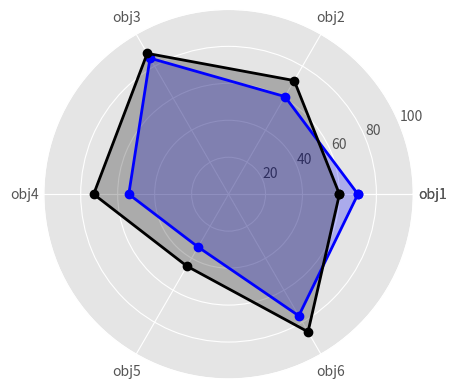

Source code (Python):
import numpy as np
import matplotlib.pyplot as plt
import seaborn as sns

plt.rcParams['axes.unicode_minus'] = False

plt.style.use('ggplot')


feature = ['obj1', 'obj2', 'obj3',
           'obj4', 'obj5', 'obj6']
values = [70, 61, 85, 54, 33, 76]

N = len(feature)

angles = np.linspace(0, 2*np.pi, N, endpoint=False)

values = np.concatenate((values,[values[0]]))
angles = np.concatenate((angles,[angles[0]]))
feature.append( feature[0] )

fig=plt.figure()
ax = fig.add_subplot(111, polar=True)

ax.plot(angles, values, 'o-', color='b', linewidth=2)
ax.fill(angles, values, 'b', alpha=0.25)

values = [60, 71, 88, 73, 45, 86]
values = np.concatenate((values,[values[0]]))
ax.plot(angles, values, 'o-', color='k', linewidth=2)
ax.fill(angles, values, 'k', alpha=0.25)

ax.set_thetagrids(angles * 180/np.pi, feature)
ax.set_ylim(0, 100)
ax.grid(True)
plt.savefig('./lidar_map.jpg', dpi=1500)
plt.show()
